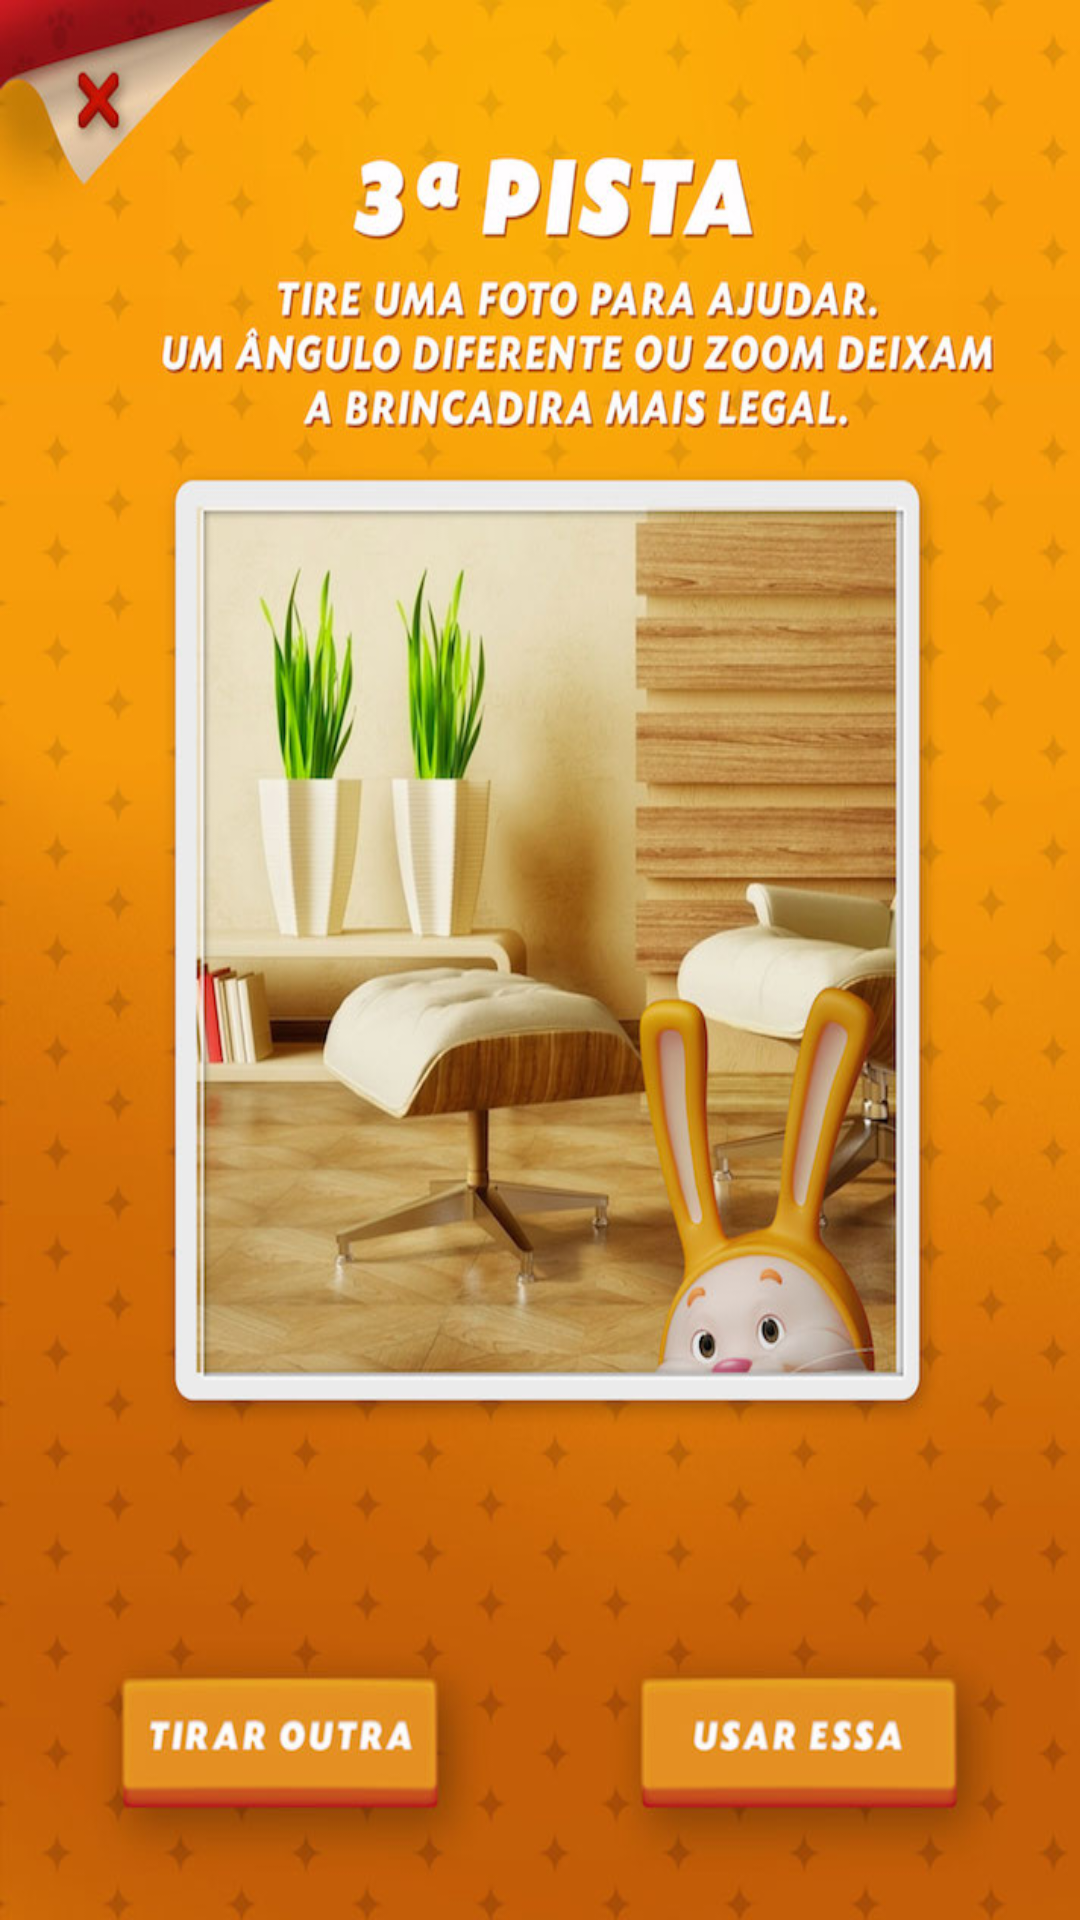

Reconstruct the res/layout file that produces this screen, plus the resources it refers to.
<!-- AndroidManifest.xml: application theme AppTheme -->
<!-- res/layout/activity_esconder16.xml -->
<RelativeLayout xmlns:android="http://schemas.android.com/apk/res/android"
    xmlns:tools="http://schemas.android.com/tools" android:layout_width="match_parent"
    android:layout_height="match_parent"
    tools:context="com.jwt.cacaaosovos.Esconder16"
    android:background="@drawable/i023"
    android:onClick="esconder17">




</RelativeLayout>
<!-- resources referenced by this layout -->
<resources>
  <!-- drawable i023: jpg bitmap (drawable, 129507 bytes) -->
  <style name="AppTheme" parent="Theme.AppCompat.Light.DarkActionBar">
          <item name="android:windowNoTitle">true</item>
          <item name="android:windowBackground">@drawable/i001</item>    </style>
  <!-- drawable i001: jpg bitmap (drawable, 103940 bytes) -->
</resources>
